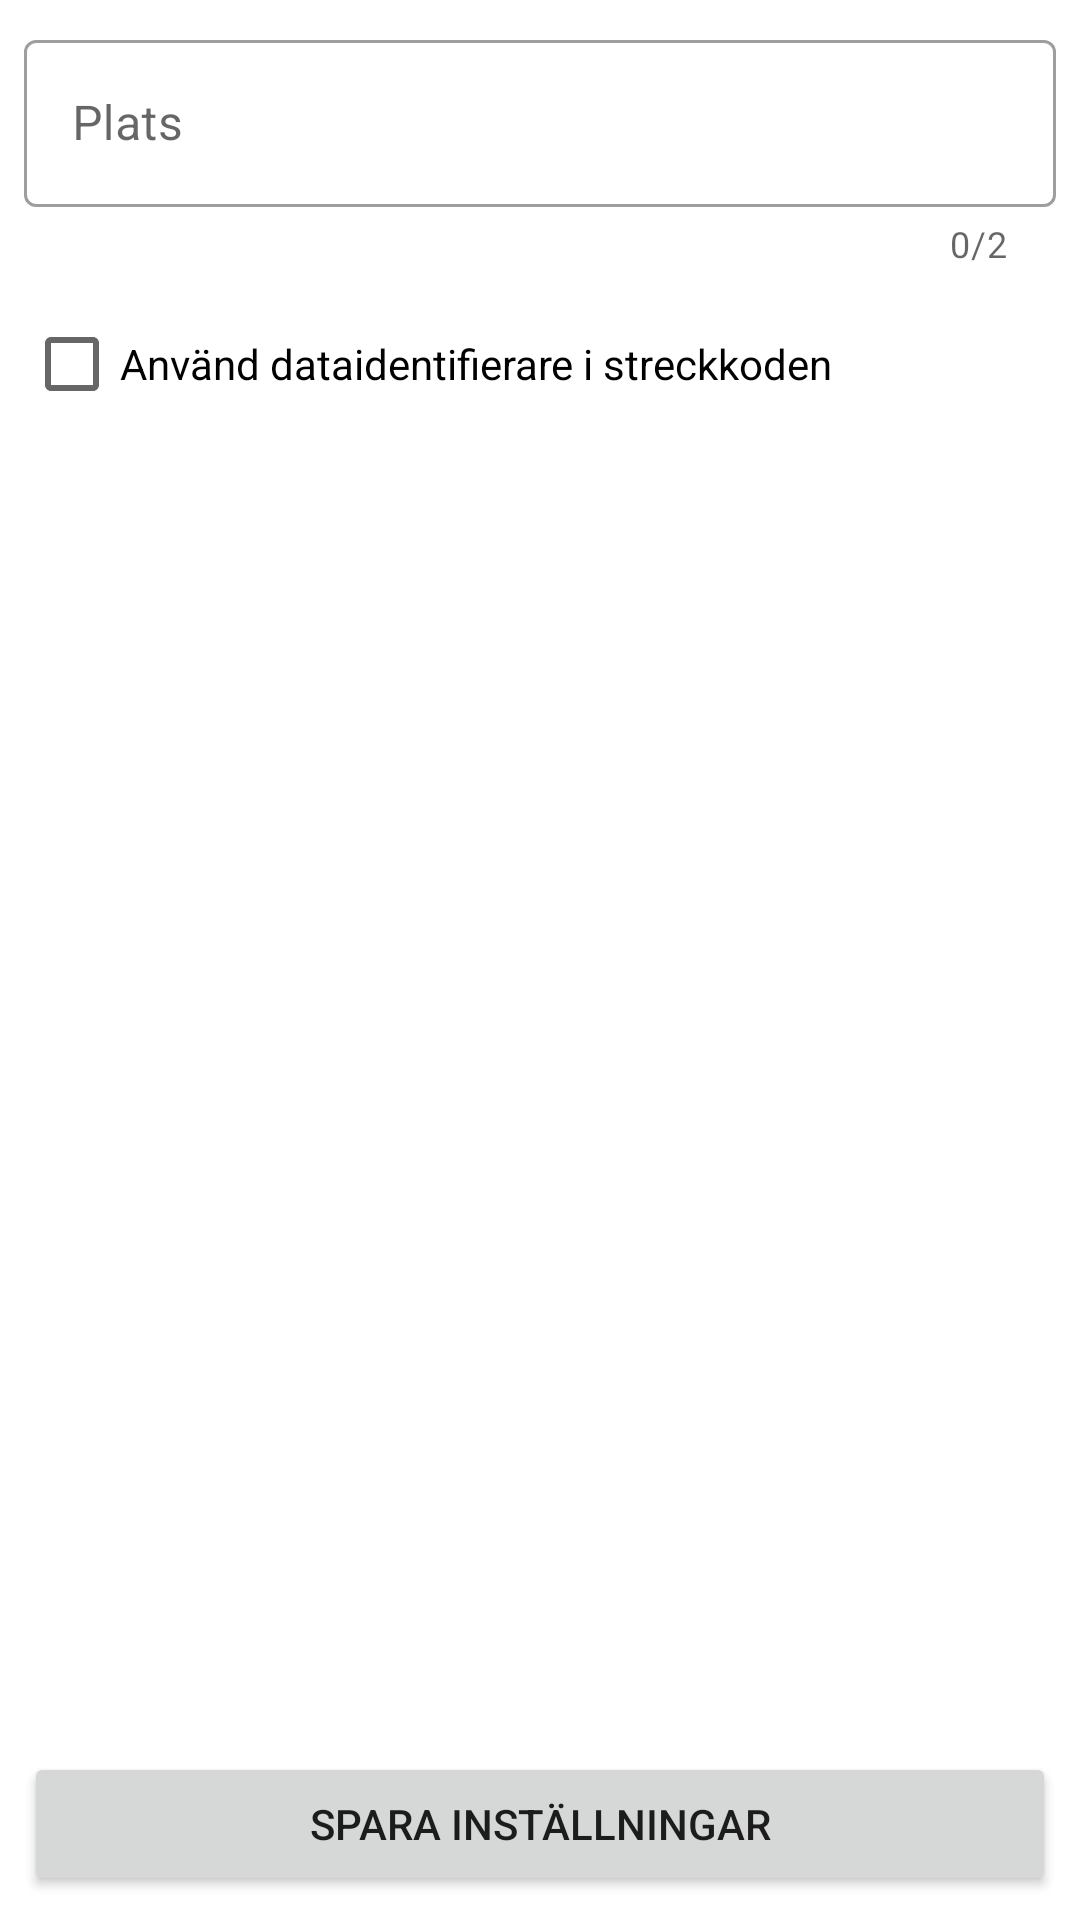

Here is an Android app screen rendered from its layout file. Give the layout XML and the strings, colors and styles it references.
<!-- AndroidManifest.xml: application theme Theme.RDH -->
<!-- res/layout/activity_settings.xml -->
<?xml version="1.0" encoding="utf-8"?>
<androidx.constraintlayout.widget.ConstraintLayout xmlns:android="http://schemas.android.com/apk/res/android"
    xmlns:app="http://schemas.android.com/apk/res-auto"
    xmlns:tools="http://schemas.android.com/tools"
    android:layout_width="match_parent"
    android:layout_height="match_parent"
    tools:context=".activities.SettingsActivity">

    <com.google.android.material.textfield.TextInputLayout
        android:id="@+id/til_place"
        style="@style/Widget.MaterialComponents.TextInputLayout.OutlinedBox"
        android:layout_width="match_parent"
        android:layout_height="wrap_content"
        android:layout_marginStart="8dp"
        android:layout_marginTop="8dp"
        android:layout_marginEnd="8dp"
        app:counterEnabled="true"
        app:counterMaxLength="2"
        app:layout_constraintEnd_toEndOf="parent"
        app:layout_constraintStart_toStartOf="parent"
        app:layout_constraintTop_toTopOf="parent">

        <com.google.android.material.textfield.TextInputEditText
            android:id="@+id/et_place"
            android:layout_width="match_parent"
            android:layout_height="wrap_content"
            android:hint="Plats"
            android:singleLine="true" />

    </com.google.android.material.textfield.TextInputLayout>

    <CheckBox
        android:id="@+id/chk_data_identifiers"
        android:layout_width="wrap_content"
        android:layout_height="wrap_content"
        android:layout_marginStart="8dp"
        android:layout_marginTop="8dp"
        android:checked="false"
        android:text="Använd dataidentifierare i streckkoden"
        app:layout_constraintStart_toStartOf="parent"
        app:layout_constraintTop_toBottomOf="@+id/til_place" />

    <Button
        android:id="@+id/btnSaveSettings"
        android:layout_width="match_parent"
        android:layout_height="wrap_content"
        android:layout_marginStart="8dp"
        android:layout_marginEnd="8dp"
        android:layout_marginBottom="8dp"
        android:onClick="btnSaveSettings"
        android:text="Spara inställningar"
        app:layout_constraintBottom_toBottomOf="parent"
        app:layout_constraintEnd_toEndOf="parent"
        app:layout_constraintStart_toStartOf="parent" />

</androidx.constraintlayout.widget.ConstraintLayout>
<!-- resources referenced by this layout -->
<resources>
  <style name="Theme.RDH" parent="Theme.MaterialComponents.DayNight.DarkActionBar">
          
          
          <item name="colorPrimary">@color/colorPrimary</item>
          <item name="colorPrimaryDark">@color/colorPrimaryDark</item>
          <item name="colorAccent">@color/colorAccent</item>
          <item name="colorControlHighlight">@color/colorPrimary</item>
  
          
          
          
          <item name="android:statusBarColor" tools:targetApi="l">?attr/colorPrimaryVariant</item>
  
          
      </style>
  <color name="colorPrimary">#4169E1</color>
  <color name="colorPrimaryDark">#3700B3</color>
  <color name="colorAccent">#03DAC5</color>
</resources>
